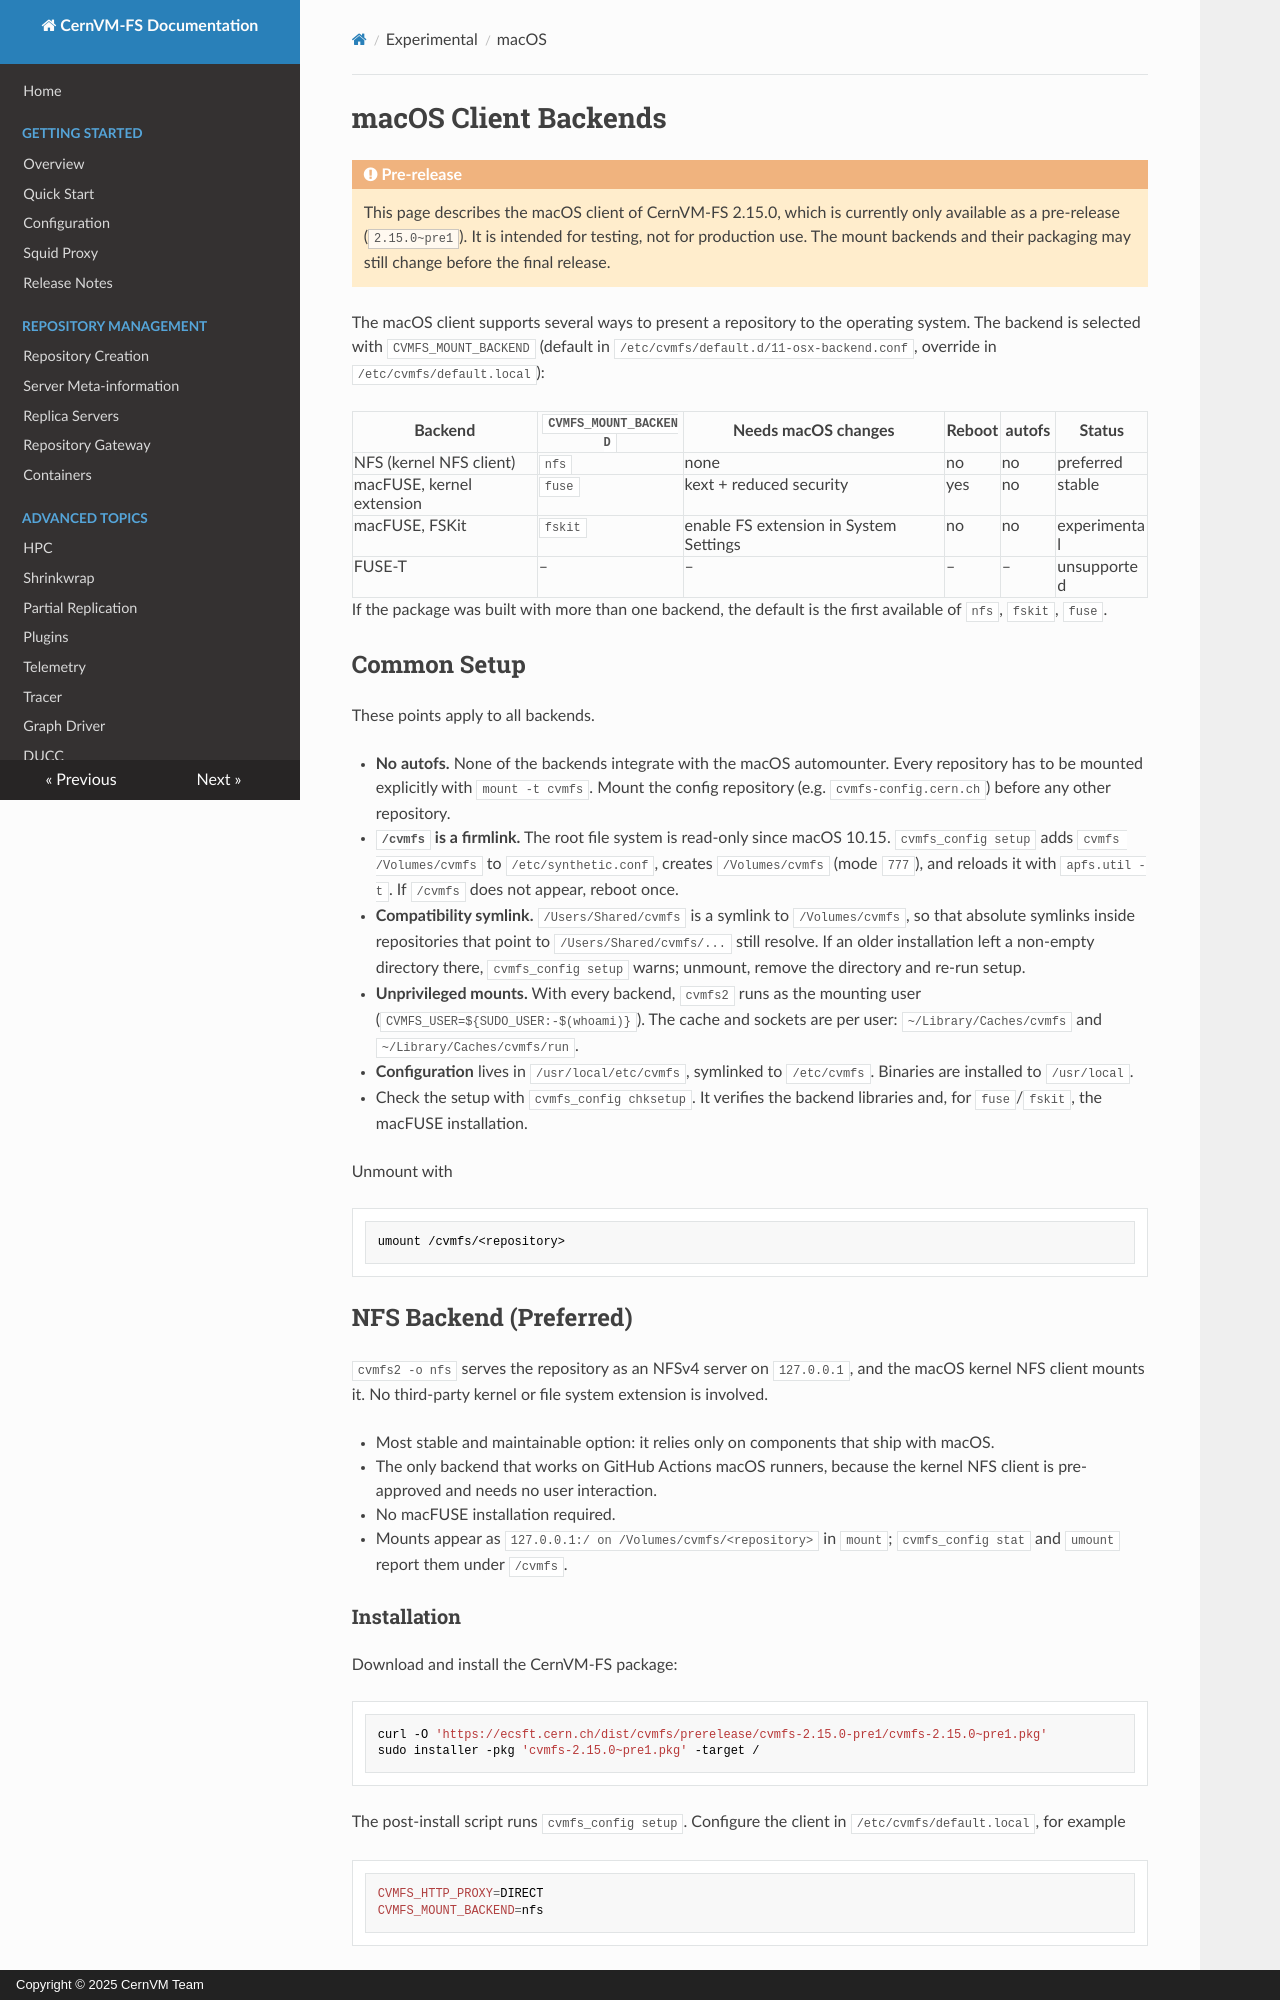

repository: cvmfs/doc-cvmfs · page: cpt-macos/index.html · generator: mkdocs · copyright: Copyright © 2025 CernVM Team

# macOS Client Backends

!!! warning "Pre-release"

    This page describes the macOS client of CernVM-FS 2.15.0, which is
    currently only available as a pre-release (`2.15.0~pre1`). It is
    intended for testing, not for production use. The mount backends
    and their packaging may still change before the final release.

The macOS client supports several ways to present a repository to the
operating system. The backend is selected with
`CVMFS_MOUNT_BACKEND` (default in `/etc/cvmfs/default.d/11-osx-backend.conf`,
override in `/etc/cvmfs/default.local`):

| Backend | `CVMFS_MOUNT_BACKEND` | Needs macOS changes | Reboot | autofs | Status |
|---|---|---|---|---|---|
| NFS (kernel NFS client) | `nfs` | none | no | no | preferred |
| macFUSE, kernel extension | `fuse` | kext + reduced security | yes | no | stable |
| macFUSE, FSKit | `fskit` | enable FS extension in System Settings | no | no | experimental |
| FUSE-T | – | – | – | – | unsupported |

If the package was built with more than one backend, the default is the
first available of `nfs`, `fskit`, `fuse`.

## Common Setup

These points apply to all backends.

- **No autofs.** None of the backends integrate with the macOS
  automounter. Every repository has to be mounted explicitly with
  `mount -t cvmfs`. Mount the config repository (e.g.
  `cvmfs-config.cern.ch`) before any other repository.
- **`/cvmfs` is a firmlink.** The root file system is read-only since
  macOS 10.15. `cvmfs_config setup` adds `cvmfs	/Volumes/cvmfs` to
  `/etc/synthetic.conf`, creates `/Volumes/cvmfs` (mode `777`), and
  reloads it with `apfs.util -t`. If `/cvmfs` does not appear, reboot
  once.
- **Compatibility symlink.** `/Users/Shared/cvmfs` is a symlink to
  `/Volumes/cvmfs`, so that absolute symlinks inside repositories that
  point to `/Users/Shared/cvmfs/...` still resolve. If an older
  installation left a non-empty directory there, `cvmfs_config setup`
  warns; unmount, remove the directory and re-run setup.
- **Unprivileged mounts.** With every backend, `cvmfs2` runs as the
  mounting user (`CVMFS_USER=${SUDO_USER:-$(whoami)}`). The cache and
  sockets are per user:
  `~/Library/Caches/cvmfs` and `~/Library/Caches/cvmfs/run`.
- **Configuration** lives in `/usr/local/etc/cvmfs`, symlinked to
  `/etc/cvmfs`. Binaries are installed to `/usr/local`.
- Check the setup with `cvmfs_config chksetup`. It verifies the
  backend libraries and, for `fuse`/`fskit`, the macFUSE installation.

Unmount with

```bash
umount /cvmfs/<repository>
```

## NFS Backend (Preferred)

`cvmfs2 -o nfs` serves the repository as an NFSv4 server on
`127.0.0.1`, and the macOS kernel NFS client mounts it. No third-party
kernel or file system extension is involved.

- Most stable and maintainable option: it relies only on components
  that ship with macOS.
- The only backend that works on GitHub Actions macOS runners, because
  the kernel NFS client is pre-approved and needs no user interaction.
- No macFUSE installation required.
- Mounts appear as `127.0.0.1:/ on /Volumes/cvmfs/<repository>` in
  `mount`; `cvmfs_config stat` and `umount` report them under `/cvmfs`.
